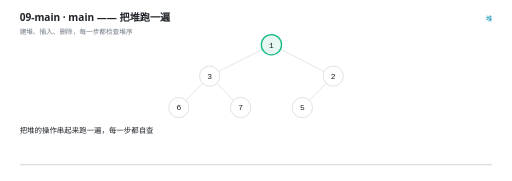
t = 0.00 s
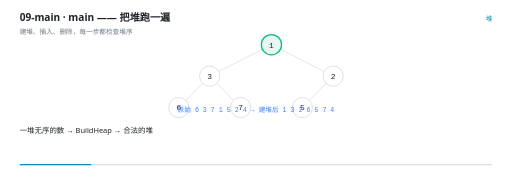
t = 1.67 s
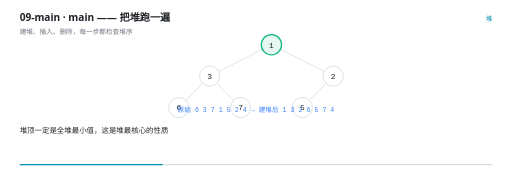
t = 3.33 s
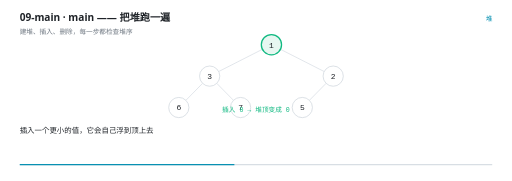
t = 5.00 s
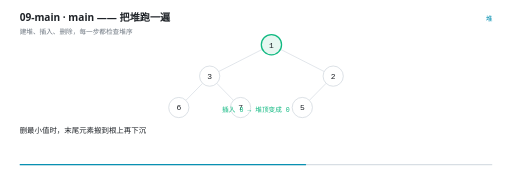
t = 6.67 s
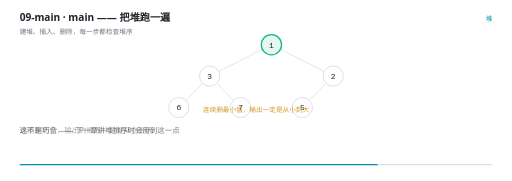
t = 8.33 s

The animated SVG that drew these frames (rendered in a browser with its animation timeline set to each time). Animation: 23 SMIL elements (animate=23); frames cover the first 8.33 s, repeats indefinitely.

<svg xmlns="http://www.w3.org/2000/svg" viewBox="0 0 960 340" width="960" height="340" role="img" aria-label="main —— 把堆跑一遍"><rect width="960" height="340" fill="#FFFFFF"/><g>
    <rect x="36" y="308" width="888" height="2.5" rx="1.25" fill="#D8DEE4"/>
    <rect x="36" y="308" width="0" height="2.5" rx="1.25" fill="#0891B2">
      <animate attributeName="width" values="0;888" dur="11s" repeatCount="indefinite" calcMode="linear"/>
    </rect>
  </g><text x="36" y="40" font-family="'Segoe UI','Microsoft YaHei UI','PingFang SC',system-ui,sans-serif" font-size="19" font-weight="600" fill="#1F2328">09-main · main —— 把堆跑一遍</text><text x="36" y="63" font-family="'Segoe UI','Microsoft YaHei UI','PingFang SC',system-ui,sans-serif" font-size="12.5" fill="#6E7781">建堆、插入、删除，每一步都检查堆序</text><text x="924" y="40" text-anchor="end" font-family="'Segoe UI','Microsoft YaHei UI','PingFang SC',system-ui,sans-serif" font-size="12.5" fill="#0891B2">堆</text><g opacity="0"><animate attributeName="opacity" values="1;1" keyTimes="0.0000;1.0000" dur="11s" repeatCount="indefinite" calcMode="linear"/><line x1="492.06468237165495" y1="92.61365293165827" x2="409.93531762834505" y2="134.38634706834173" stroke="#D8DEE4" stroke-width="1.4"/></g><g opacity="0"><animate attributeName="opacity" values="1;1" keyTimes="0.0000;1.0000" dur="11s" repeatCount="indefinite" calcMode="linear"/><line x1="525.935317628345" y1="92.61365293165827" x2="608.064682371655" y2="134.38634706834173" stroke="#D8DEE4" stroke-width="1.4"/></g><g opacity="0"><animate attributeName="opacity" values="1;1" keyTimes="0.0000;1.0000" dur="11s" repeatCount="indefinite" calcMode="linear"/><line x1="379.6802869664607" y1="156.54936325825548" x2="348.3197130335393" y2="188.45063674174452" stroke="#D8DEE4" stroke-width="1.4"/></g><g opacity="0"><animate attributeName="opacity" values="1;1" keyTimes="0.0000;1.0000" dur="11s" repeatCount="indefinite" calcMode="linear"/><line x1="406.3197130335393" y1="156.54936325825548" x2="437.6802869664607" y2="188.45063674174452" stroke="#D8DEE4" stroke-width="1.4"/></g><g opacity="0"><animate attributeName="opacity" values="1;1" keyTimes="0.0000;1.0000" dur="11s" repeatCount="indefinite" calcMode="linear"/><line x1="611.6802869664607" y1="156.54936325825548" x2="580.3197130335393" y2="188.45063674174452" stroke="#D8DEE4" stroke-width="1.4"/></g><g opacity="0"><animate attributeName="opacity" values="1;1" keyTimes="0.0000;1.0000" dur="11s" repeatCount="indefinite" calcMode="linear"/><circle cx="509" cy="84" r="19" fill="#E7F7F1" stroke="#10B981" stroke-width="2.4"/><text x="509" y="89.5" text-anchor="middle" font-family="ui-monospace,'Cascadia Code','JetBrains Mono',Consolas,monospace" font-size="15" fill="#1F2328">1</text></g><g opacity="0"><animate attributeName="opacity" values="1;1" keyTimes="0.0000;1.0000" dur="11s" repeatCount="indefinite" calcMode="linear"/><circle cx="393" cy="143" r="19" fill="#FFFFFF" stroke="#D0D7DE" stroke-width="1.4"/><text x="393" y="148.5" text-anchor="middle" font-family="ui-monospace,'Cascadia Code','JetBrains Mono',Consolas,monospace" font-size="15" fill="#1F2328">3</text></g><g opacity="0"><animate attributeName="opacity" values="1;1" keyTimes="0.0000;1.0000" dur="11s" repeatCount="indefinite" calcMode="linear"/><circle cx="625" cy="143" r="19" fill="#FFFFFF" stroke="#D0D7DE" stroke-width="1.4"/><text x="625" y="148.5" text-anchor="middle" font-family="ui-monospace,'Cascadia Code','JetBrains Mono',Consolas,monospace" font-size="15" fill="#1F2328">2</text></g><g opacity="0"><animate attributeName="opacity" values="1;1" keyTimes="0.0000;1.0000" dur="11s" repeatCount="indefinite" calcMode="linear"/><circle cx="335" cy="202" r="19" fill="#FFFFFF" stroke="#D0D7DE" stroke-width="1.4"/><text x="335" y="207.5" text-anchor="middle" font-family="ui-monospace,'Cascadia Code','JetBrains Mono',Consolas,monospace" font-size="15" fill="#1F2328">6</text></g><g opacity="0"><animate attributeName="opacity" values="1;1" keyTimes="0.0000;1.0000" dur="11s" repeatCount="indefinite" calcMode="linear"/><circle cx="451" cy="202" r="19" fill="#FFFFFF" stroke="#D0D7DE" stroke-width="1.4"/><text x="451" y="207.5" text-anchor="middle" font-family="ui-monospace,'Cascadia Code','JetBrains Mono',Consolas,monospace" font-size="15" fill="#1F2328">7</text></g><g opacity="0"><animate attributeName="opacity" values="1;1" keyTimes="0.0000;1.0000" dur="11s" repeatCount="indefinite" calcMode="linear"/><circle cx="567" cy="202" r="19" fill="#FFFFFF" stroke="#D0D7DE" stroke-width="1.4"/><text x="567" y="207.5" text-anchor="middle" font-family="ui-monospace,'Cascadia Code','JetBrains Mono',Consolas,monospace" font-size="15" fill="#1F2328">5</text></g><g opacity="0"><animate attributeName="opacity" values="0;0;1;1;0;0" keyTimes="0.0000;0.1145;0.1273;0.3873;0.4000;1.0000" dur="11s" repeatCount="indefinite" calcMode="linear"/><text x="480" y="210" text-anchor="middle" font-family="ui-monospace,'Cascadia Code','JetBrains Mono',Consolas,monospace" font-size="12.5" font-weight="400" fill="#3B82F6">原始 6 3 7 1 5 2 4 → 建堆后 1 3 2 6 5 7 4</text></g><g opacity="0"><animate attributeName="opacity" values="0;0;1;1;0;0" keyTimes="0.0000;0.3873;0.4000;0.6236;0.6364;1.0000" dur="11s" repeatCount="indefinite" calcMode="linear"/><text x="480" y="210" text-anchor="middle" font-family="ui-monospace,'Cascadia Code','JetBrains Mono',Consolas,monospace" font-size="12.5" font-weight="400" fill="#10B981">插入 0 → 堆顶变成 0</text></g><g opacity="0"><animate attributeName="opacity" values="0;0;1;1" keyTimes="0.0000;0.6236;0.6364;1.0000" dur="11s" repeatCount="indefinite" calcMode="linear"/><text x="480" y="210" text-anchor="middle" font-family="ui-monospace,'Cascadia Code','JetBrains Mono',Consolas,monospace" font-size="12.5" font-weight="400" fill="#D29922">连续删最小值，输出一定是从小到大</text></g><g opacity="0"><animate attributeName="opacity" values="1;1;0;0" keyTimes="0.0000;0.1109;0.1273;1.0000" dur="11s" repeatCount="indefinite" calcMode="linear"/><text x="36" y="250" font-family="'Segoe UI','Microsoft YaHei UI','PingFang SC',system-ui,sans-serif" font-size="14" fill="#1F2328">把堆的操作串起来跑一遍，每一步都自查</text></g><g opacity="0"><animate attributeName="opacity" values="0;0;1;1;0;0" keyTimes="0.0000;0.1109;0.1273;0.2564;0.2727;1.0000" dur="11s" repeatCount="indefinite" calcMode="linear"/><text x="36" y="250" font-family="'Segoe UI','Microsoft YaHei UI','PingFang SC',system-ui,sans-serif" font-size="14" fill="#1F2328">一堆无序的数 → BuildHeap → 合法的堆</text></g><g opacity="0"><animate attributeName="opacity" values="0;0;1;1;0;0" keyTimes="0.0000;0.2564;0.2727;0.3836;0.4000;1.0000" dur="11s" repeatCount="indefinite" calcMode="linear"/><text x="36" y="250" font-family="'Segoe UI','Microsoft YaHei UI','PingFang SC',system-ui,sans-serif" font-size="14" fill="#1F2328">堆顶一定是全堆最小值，这是堆最核心的性质</text></g><g opacity="0"><animate attributeName="opacity" values="0;0;1;1;0;0" keyTimes="0.0000;0.3836;0.4000;0.5291;0.5455;1.0000" dur="11s" repeatCount="indefinite" calcMode="linear"/><text x="36" y="250" font-family="'Segoe UI','Microsoft YaHei UI','PingFang SC',system-ui,sans-serif" font-size="14" fill="#1F2328">插入一个更小的值，它会自己浮到顶上去</text></g><g opacity="0"><animate attributeName="opacity" values="0;0;1;1;0;0" keyTimes="0.0000;0.5291;0.5455;0.6200;0.6364;1.0000" dur="11s" repeatCount="indefinite" calcMode="linear"/><text x="36" y="250" font-family="'Segoe UI','Microsoft YaHei UI','PingFang SC',system-ui,sans-serif" font-size="14" fill="#1F2328">删最小值时，末尾元素搬到根上再下沉</text></g><g opacity="0"><animate attributeName="opacity" values="0;0;1;1;0;0" keyTimes="0.0000;0.6200;0.6364;0.7473;0.7636;1.0000" dur="11s" repeatCount="indefinite" calcMode="linear"/><text x="36" y="250" font-family="'Segoe UI','Microsoft YaHei UI','PingFang SC',system-ui,sans-serif" font-size="14" fill="#1F2328">连续删到空，输出的顺序一定是从小到大</text></g><g opacity="0"><animate attributeName="opacity" values="0;0;1;1;0;0" keyTimes="0.0000;0.7473;0.7636;0.8564;0.8727;1.0000" dur="11s" repeatCount="indefinite" calcMode="linear"/><text x="36" y="250" font-family="'Segoe UI','Microsoft YaHei UI','PingFang SC',system-ui,sans-serif" font-size="14" fill="#1F2328">这不是巧合 —— 下一章讲堆排序时会用到这一点</text></g><g opacity="0"><animate attributeName="opacity" values="0;0;1;1" keyTimes="0.0000;0.8564;0.8727;1.0000" dur="11s" repeatCount="indefinite" calcMode="linear"/><text x="36" y="250" font-family="'Segoe UI','Microsoft YaHei UI','PingFang SC',system-ui,sans-serif" font-size="14" fill="#1F2328">每一步都用 CheckHeap 检查一遍，比盯着数组看可靠得多</text></g></svg>
